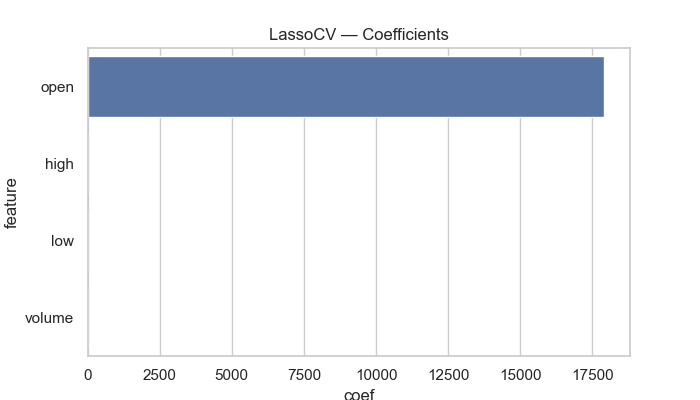

Data behind this chart, as committed beside it:
feature, coef
open, 17905
high, 0.6245
low, 0.101
volume, -0.0
